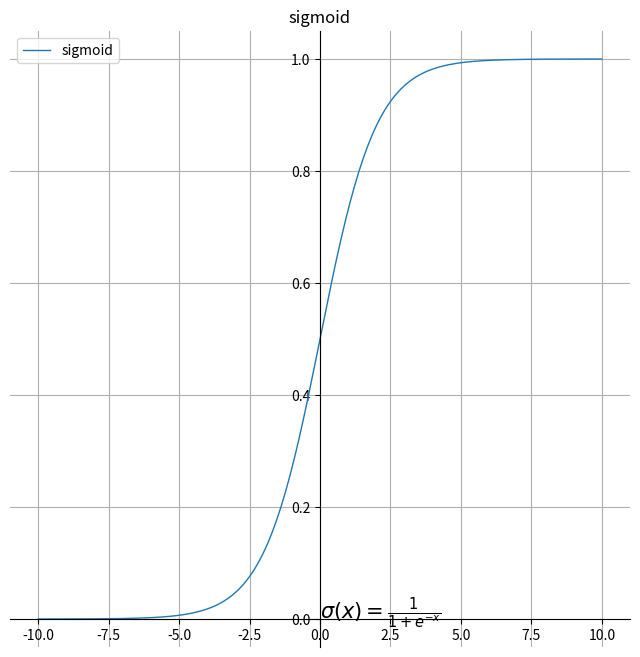
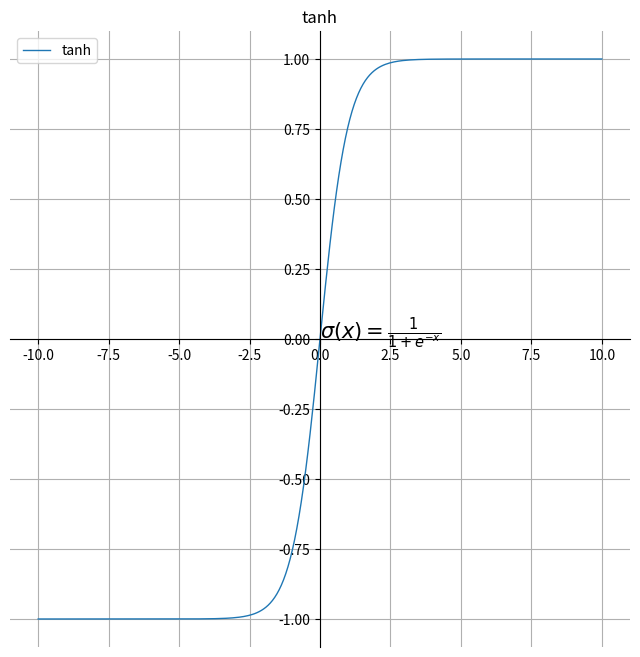
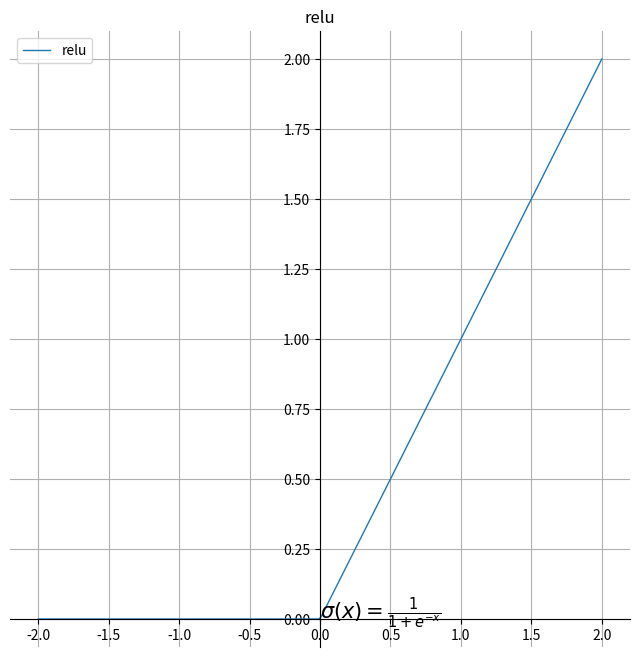
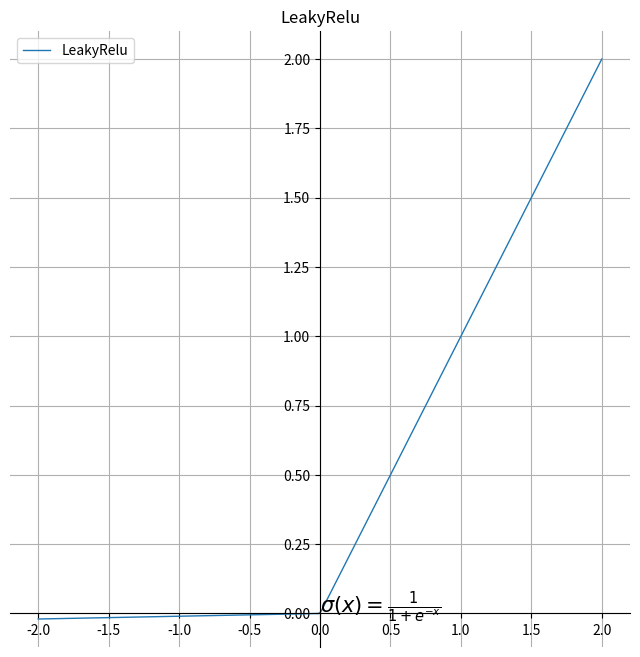
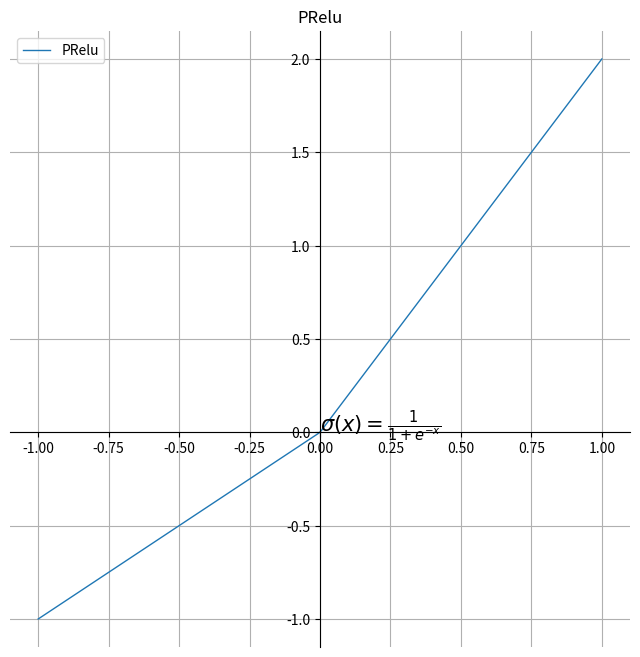
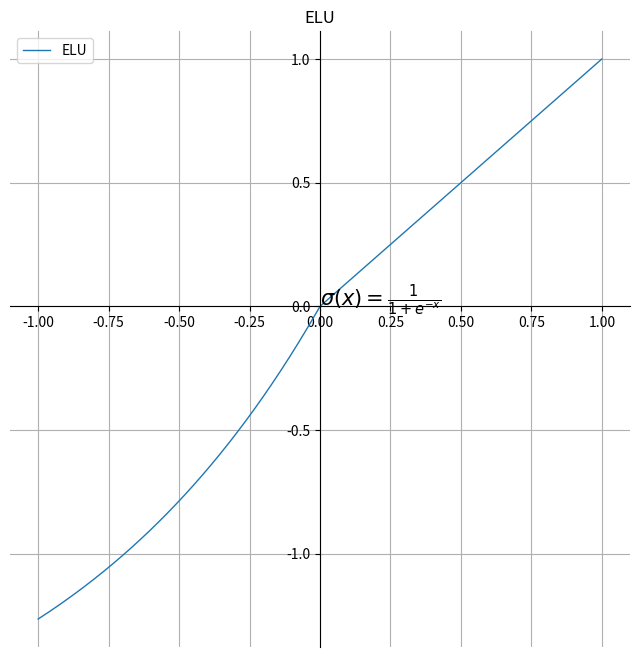
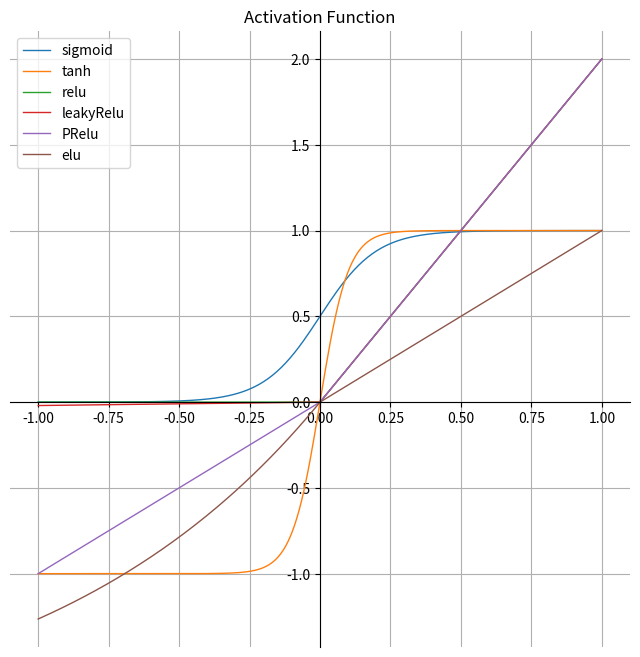

Write Python code to recreate these figures, in order.
import matplotlib.pyplot as plt
import numpy as np

def Sigmoid(x):
    # Sigmoid = lambda x: 1 / (1 + np.exp(-x))
    return 1 / (1 + np.exp(-x))

def HyperbolicTangent(x):
    # return 2 / (1 + np.exp(-2 * x)) - 1
    return 2 * Sigmoid(2 * x) -1

def Relu(x):
    return np.maximum(x, 0)

def LeakyRelu(x):
    return np.maximum(x * 0.01, x)

def PRelu(x):
    alpha = 2
    return np.maximum(x * alpha, x)

def ELU(x):
    alpha = 2
    return np.maximum(0, x) + np.minimum(0, alpha * (np.exp(x) - 1))

def EachFunctinGraph(*args) :
    plt.figure(figsize=(8, 8))

    plt.plot(x, args[1], label=args[0], linewidth='1.0', linestyle="-")

    plt.grid(True)
    plt.title(args[0])
    plt.legend(loc='upper left')

    '''
    Equation Display
    '''
    plt.text(0, 0, args[2], fontsize=15)

    ax = plt.gca()
    ax.spines['right'].set_color('none')
    ax.spines['top'].set_color('none')
    ax.xaxis.set_ticks_position('bottom')
    ax.spines['bottom'].set_position(('data',0))
    ax.yaxis.set_ticks_position('left')
    ax.spines['left'].set_position(('data',0))

    plt.show()

def MergeFunctionGraph(**kwarg):
    plt.figure(figsize=(8, 8))

    for key, value in kwarg.items():
        plt.plot(x, value, label=key, linewidth='1.0', linestyle="-")

    plt.grid(True)
    plt.title('Activation Function')
    plt.legend(loc='upper left')

    ax = plt.gca()
    ax.spines['right'].set_color('none')
    ax.spines['top'].set_color('none')
    ax.xaxis.set_ticks_position('bottom')
    ax.spines['bottom'].set_position(('data',0))
    ax.yaxis.set_ticks_position('left')
    ax.spines['left'].set_position(('data',0))

    plt.show()

if __name__ == '__main__':
    x = np.linspace(-10, 10, 256, endpoint=True)

    '''
    latex equation
    '''
    sigmoid_eq =  r'$\sigma(x)=\frac{1}{1+e^{-x}}$'
    tanh_eq = r'$\tanh (x)=\frac{2}{1+e^{-2 x}}-1$'
    relu_eq = r'$f(x)=\max (0, x)$'
    leaky_relu_ep = r'$f(x)=\max (0.01 x, x)$'
    prelu_eq = r'$f(x)=\max (\alpha x, x)$'
    elu_eq = r'$f(x)=\max (0, x)+\min \left(0, \alpha *\left(e^{\frac{x}{\alpha}}-1\right)\right)$'

    sigmoid = Sigmoid(x)
    EachFunctinGraph('sigmoid', sigmoid, sigmoid_eq);

    tanh = HyperbolicTangent(x)
    EachFunctinGraph('tanh', tanh, sigmoid_eq);

    x = np.linspace(-2, 2, 256, endpoint=True)
    relu = Relu(x)
    EachFunctinGraph('relu', relu, sigmoid_eq);

    leaky_relu = LeakyRelu(x)
    EachFunctinGraph('LeakyRelu', leaky_relu, sigmoid_eq);

    x = np.linspace(-1, 1, 256, endpoint=True)
    p_relu = PRelu(x)
    EachFunctinGraph('PRelu', p_relu, sigmoid_eq);

    elu = ELU(x)
    EachFunctinGraph('ELU', elu, sigmoid_eq);

    '''
    Overall Activation Function Visualization
    '''
    MergeFunctionGraph(sigmoid=sigmoid, tanh=tanh, relu=relu, leakyRelu=leaky_relu, PRelu=p_relu, elu=elu)
